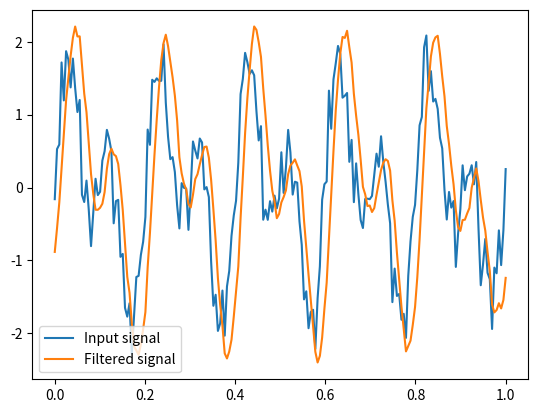

The matplotlib source for this figure:
import numpy as np
import matplotlib.pyplot as plt

def fir_filter_freq(x, b):
    M = len(b)
    N = len(x)
    H = np.fft.fft(b, N)
    X = np.fft.fft(x, N)
    Y = H * X   
    y = np.real(np.fft.ifft(Y, N))
    return y[0:N]
n = 200
t = np.linspace(0, 1, n)
x = np.sin(2*np.pi*5*t) + np.sin(2*np.pi*10*t) + np.random.randn(n)*0.25
b = np.array([0.2, 0.2, 0.2, 0.2, 0.2,0.2,0.2])

y = fir_filter_freq(x, b)

plt.plot(t, x, label='Input signal')
plt.plot(t, y, label='Filtered signal')
plt.legend()
plt.show()
